Run: headless pygame with SDL's dummy video driver; simulated clock (each Clock.tick advances the game by its frame time, no real sleeping); random seed 0; keys injected as events and as key.get_pressed() state; mouse plan: one left click at the window centre at the start of phase 2, then a move to the lower-right quarter at the start of phase 3.
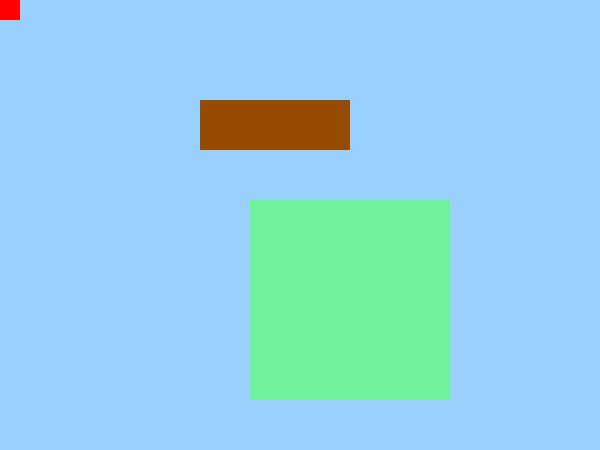
Frame 1 of 4 · flips 1–60 · no input
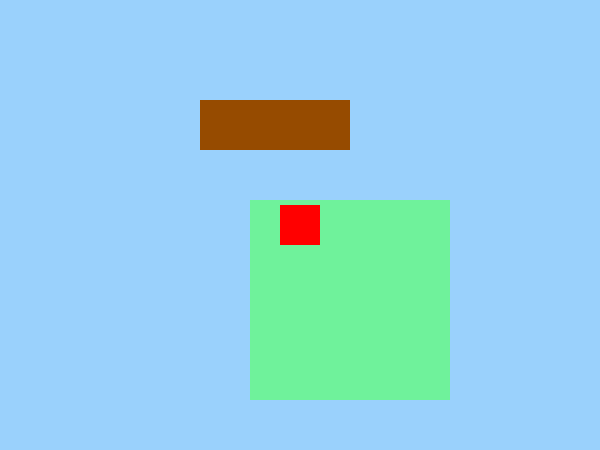
Frame 2 of 4 · flips 61–180 · clicked the window centre · tapped SPACE, RETURN · held RIGHT (→), D
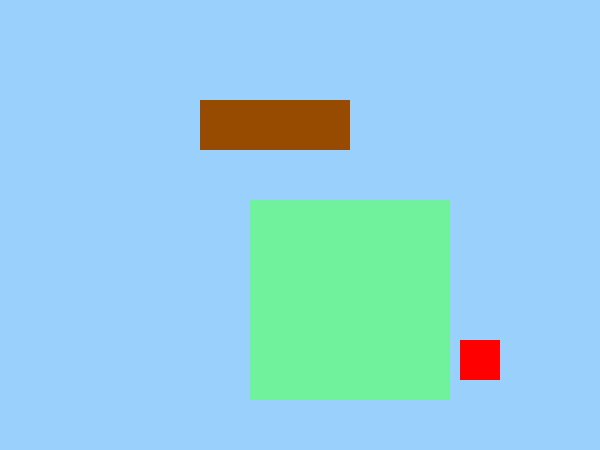
Frame 3 of 4 · flips 181–300 · moved the mouse to the lower-right quarter · held DOWN (↓), S
Frame 4 of 4 · flips 301–420 · held LEFT (←), A, UP (↑), W · screen unchanged from frame 3, image omitted

The pygame program that drew these frames:

import pygame

# Variáveis globais que serão úteis durante a construção do programa
DIMENSAO_TELA = (600, 450)

# Variáveis das cores. Só lembrando que as cores são no formato RGB (Red-Green-Blue)
# Onde o R, o G e o B são representados númericamente com valores de 0 a 255.
AZUL = (154, 209, 252)
VERDE = (111, 242, 155)
VERMELHO = (255, 0, 0)
MARROM = (150, 75, 0)
BRANCO = (255, 255, 255)

def principal():
    # inicia o pygma
    pygame.init()

    # Cria a nossa tela onde iremos colar superficies através do objeto Surface e desenhar objetos através
    # do objeto Rect.
    tela = pygame.display.set_mode(DIMENSAO_TELA)

    # Define o título que aparecerá na nossa janela.
    pygame.display.set_caption('Exemplo Pygame 921A')

    # Cria o objeto que será responsável por definir os frames que irão animar nossos objetos por segundo.
    """"
    Só lembrando:
    
        Por trás de toda a ação e do movimento que você vê em qualquer tipo de vídeo, 
        incluindo nos games, existe um truque que transforma imagens paradas em imagens animadas. 
        A ilusão que nosso cérebro interpreta como movimento é feita exibindo-se vários quadros 
        consecutivos em um curto período de tempo. Estes quadros são chamados de frames. 
    """
    relogio = pygame.time.Clock()

    sup = pygame.Surface((200, 200))
    sup.fill(VERDE)

    quad = pygame.Rect(0, 0, 40, 40)

    ret = pygame.Rect(200, 100, 150, 50)

    fonte_padrao = pygame.font.get_default_font()
    fonte_colidiu = pygame.font.SysFont(fonte_padrao, 45)

    executando = True

    while executando:
        for evento in pygame.event.get():
            if evento.type == pygame.QUIT:
                executando = False

            if evento.type == pygame.MOUSEBUTTONDOWN:
              # quad = quad.move(10, 10)
                pygame.mouse.set_pos(10, 10)
            #
            # if evento.type == pygame.MOUSEMOTION:
            #   quad = quad.move(-2, -2)

            # if evento.type == pygame.KEYDOWN:
            #   if evento.key == pygame.K_RIGHT:
            #     quad.move_ip(10, 0)
            #
            #   if evento.key == pygame.K_LEFT:
            #     quad.move_ip(-10, 0)
            #
            #   if evento.key == pygame.K_DOWN:
            #     quad.move_ip(0, 10)
            #
            #   if evento.key == pygame.K_UP:
            #     quad.move_ip(0, -10)
            #
            #   if evento.key == pygame.K_SPACE:
            #     quad.move_ip(10, 10)
            #
            #   if evento.key == pygame.K_BACKSPACE:
            #     quad.move_ip(-10, -10)

        # Aqui dizemos pro nosso objeto relógio quantos frames o programa usará por segundo para animar os objetos.
        # Nesse caso eu defini 30.
        relogio.tick(30)
        tela.fill(AZUL)
        tela.blit(sup, (250, 200))

        qx_anterior, qy_anterior = quad.left, quad.top

        quad.left, quad.top = pygame.mouse.get_pos()

        quad.left -= quad.width / 2
        quad.top -= quad.height / 2

        if quad.colliderect(ret):
          texto_colidiu = fonte_colidiu.render('COLIDIU!', 1, BRANCO)
          tela.blit(texto_colidiu, (200, 250))
          quad.left, quad.top = qx_anterior, qy_anterior


        if quad.top > 420:
          texto_colidiu = fonte_colidiu.render('COLIDIU!', 1, BRANCO)
          tela.blit(texto_colidiu, (200, 250))
          quad.left, quad.top = qx_anterior, qy_anterior

        pygame.draw.rect(tela, VERMELHO, quad)
        pygame.draw.rect(tela, MARROM, ret)

        pygame.display.update()

    pygame.quit()


principal()
